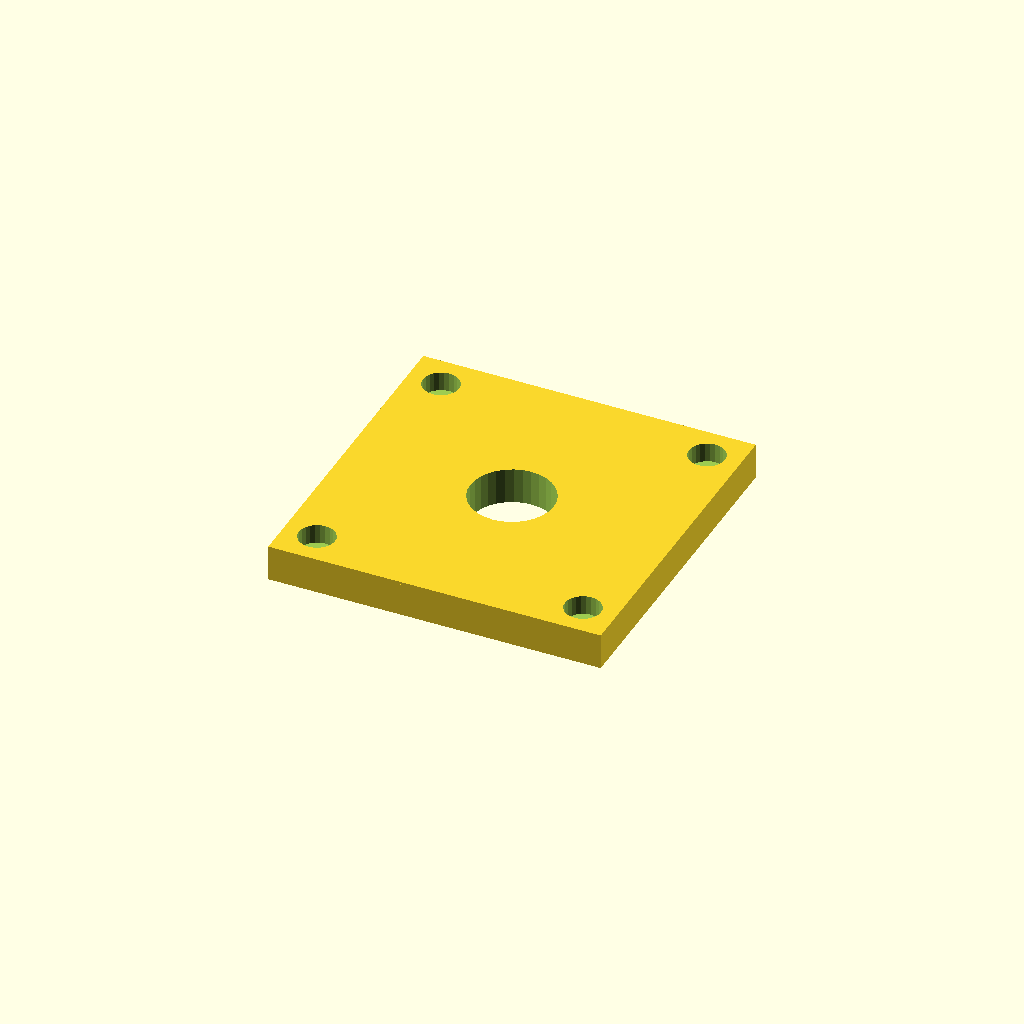
Cell 1 — every parameter at its default value.
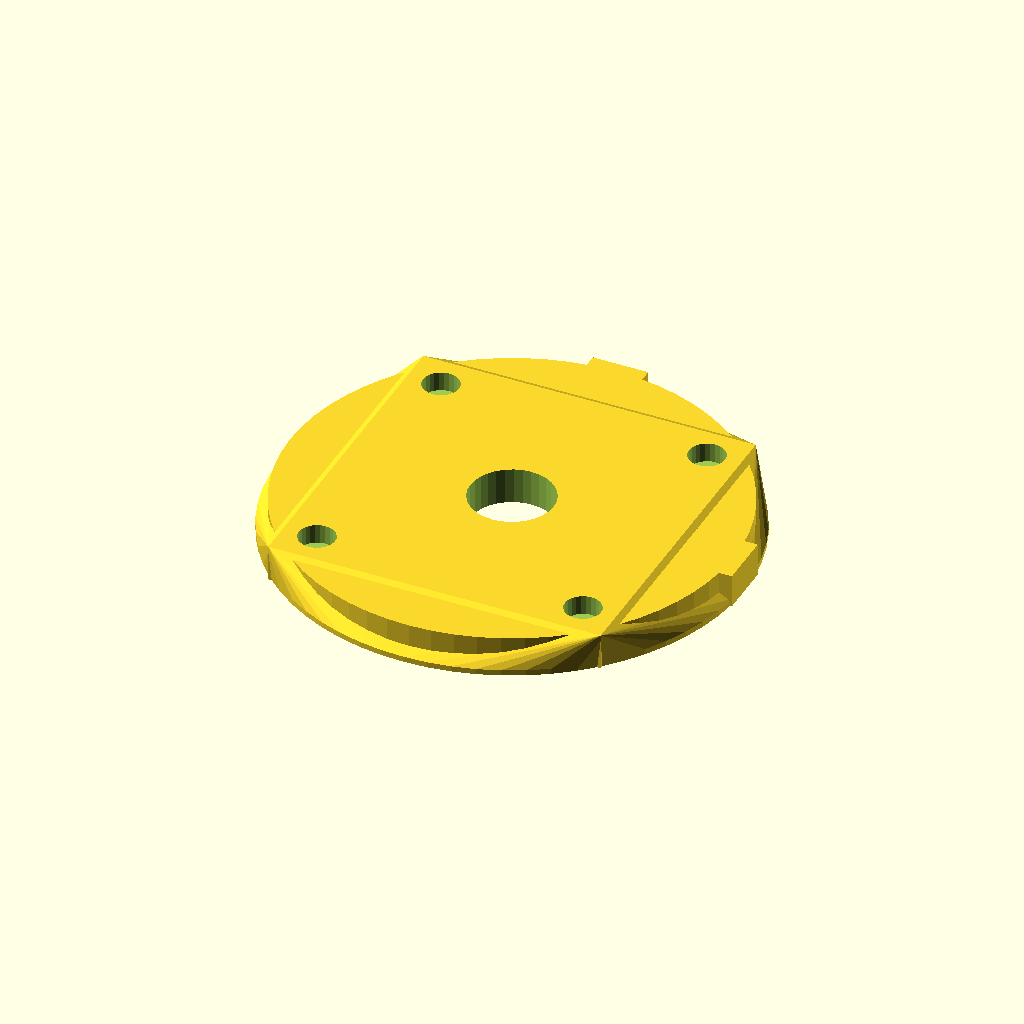
Cell 2: Anchor_Dia = 80 (everything else at default).
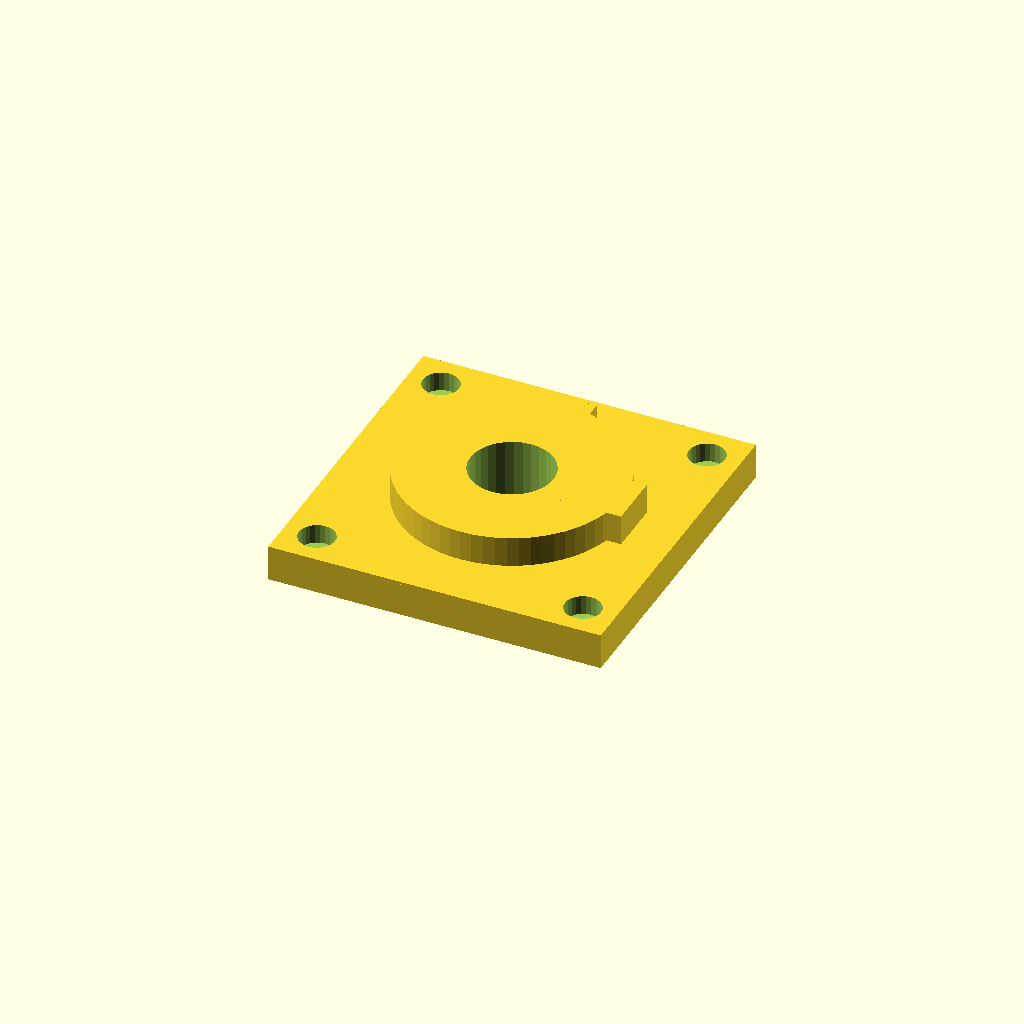
Cell 3 — Anchor_Depth set to 12, the other parameters unchanged.
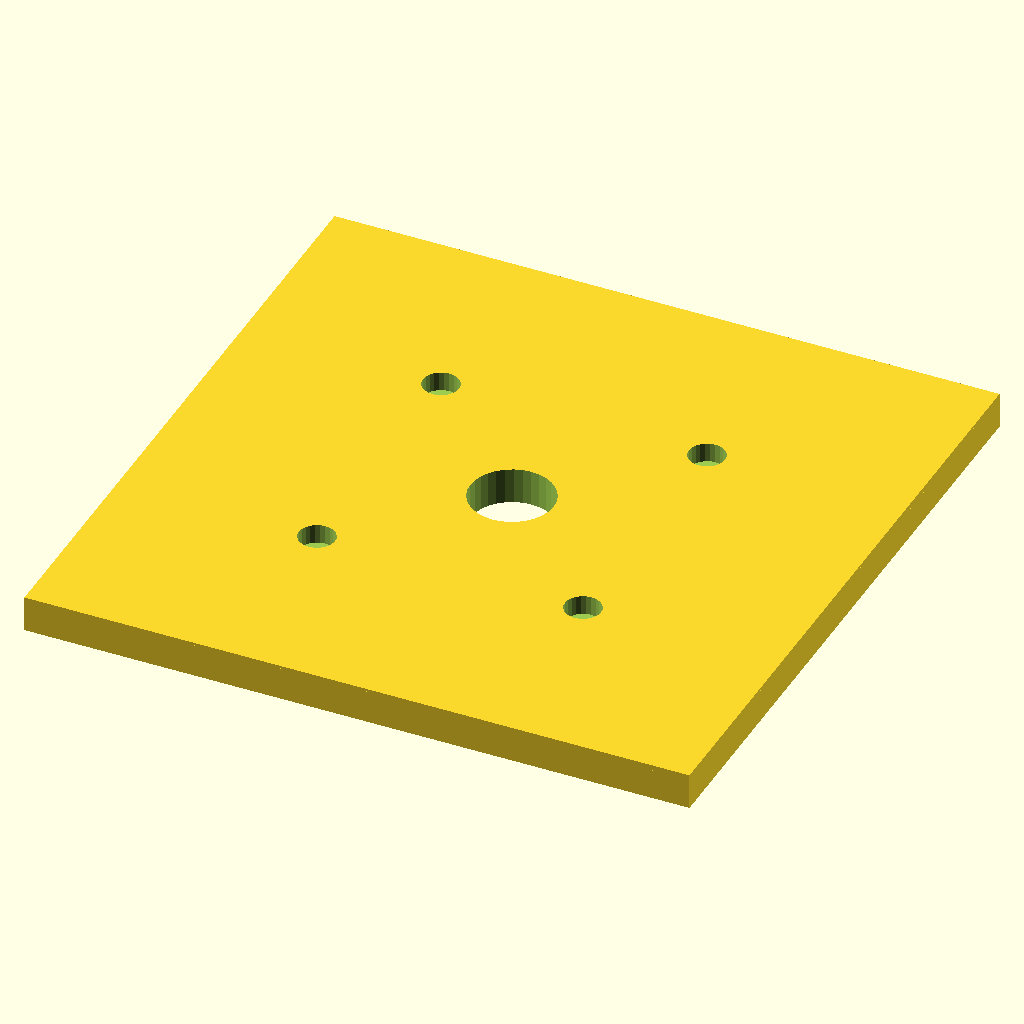
Cell 4: Plate_W = 120 (everything else at default).
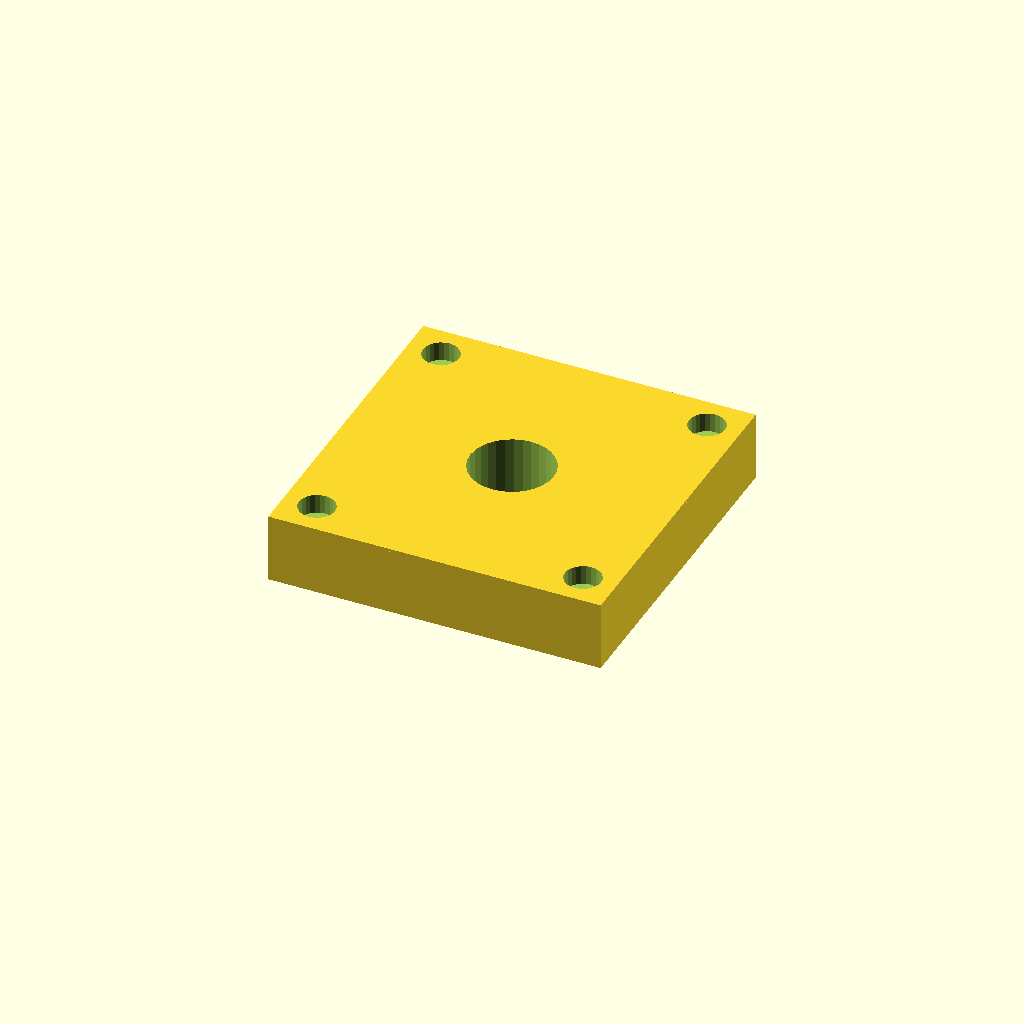
Cell 5: Plate_T = 12 (everything else at default).
One fixed orthographic camera (rotation 55°, 0°, 25°; colour scheme Cornfield) for every cell.
Source of the model, 3d/_archive/scad/anchors/anchor_wall_plate.scad:
// ==========================================
// Xentient Framework - Anchor: Wall Plate Adapter
// Plugs into Rear Universal Anchor (40mm circular recess)
// Per Framework §5
// ==========================================
// Component: Male cylinder (40mm dia) with cross-keys
//            Flares to 60×60mm flat plate with 4× M3 countersunk holes
// Material: PETG (structural)
// Units: mm

$fn = 64;

// ==========================================
// ANCHOR DIMENSIONS (matching hub rear)
// ==========================================

Anchor_Dia   = 40.0;    // Male cylinder diameter
Anchor_Depth = 6.0;     // Insertion depth into hub
Anchor_Key_W = 10.0;    // Anti-rotation cross-key width
Anchor_Key_H = Anchor_Depth;  // Key height matches depth

// Wall plate dimensions
Plate_W      = 60.0;    // Square plate width
Plate_T      = 6.0;     // Plate thickness
M3_CSK_Dia  = 6.5;     // M3 countersunk head diameter
M3_Hole_Dia = 3.2;     // M3 screw hole diameter
CSK_Depth   = 3.0;     // Countersink depth
Hole_Offset = 24.0;    // Hole offset from center (24mm = 48mm span)

// Wire routing
Wire_Hole_D = 15.0;    // Central wire routing hole diameter

// ==========================================
// MODULE: anchor_wall_plate()
// ==========================================

module anchor_wall_plate() {
    difference() {
        union() {
            // Male cylinder (plugs into hub rear)
            cylinder(h=Anchor_Depth, d=Anchor_Dia, $fn=64);

            // Anti-rotation cross-keys (2 perpendicular ridges)
            for (a = [0, 90]) {
                rotate([0, 0, a])
                    translate([0, -Anchor_Key_W/2, 0])
                        cube([Anchor_Dia/2 + 2, Anchor_Key_W, Anchor_Key_H]);
            }

            // Transition from cylinder to square plate
            hull() {
                cylinder(h=1, d=Anchor_Dia + 4, $fn=64);
                translate([0, 0, Plate_T])
                    cube([Plate_W, Plate_W, 1], center=true);
            }

            // Wall plate
            translate([0, 0, Plate_T / 2])
                cube([Plate_W, Plate_W, Plate_T], center=true);
        }

        // Anti-rotation keyways in hub (matching grooves)
        // These are cut from the cylinder — the hub has matching channels

        // Central wire routing hole (for USB power through drywall)
        translate([0, 0, -1])
            cylinder(h=Anchor_Depth + Plate_T + 2, d=Wire_Hole_D, $fn=32);

        // 4× M3 countersunk holes
        for (sx = [-1, 1], sy = [-1, 1]) {
            translate([sx * Hole_Offset, sy * Hole_Offset, 0]) {
                // Through hole
                translate([0, 0, -1])
                    cylinder(h=Anchor_Depth + Plate_T + 2, d=M3_Hole_Dia, $fn=24);
                // Countersink (on outer face)
                translate([0, 0, Plate_T - CSK_Depth])
                    cylinder(h=CSK_Depth + 1, d=M3_CSK_Dia, $fn=24);
            }
        }

        // Draft angle removed — hub pocket is straight 40mm, taper would
        // prevent insertion. The 0.4mm clearance on cross-keys provides
        // enough tolerance for PETG printing.
    }
}

// ==========================================
// RENDER
// ==========================================

anchor_wall_plate();
Customizer parameters (derived from the source; name, type, default, range or options):
Anchor_Dia: number, default 40
Anchor_Depth: number, default 6
Anchor_Key_W: number, default 10
Plate_W: number, default 60
Plate_T: number, default 6
M3_CSK_Dia: number, default 6.5
M3_Hole_Dia: number, default 3.2
CSK_Depth: number, default 3
Hole_Offset: number, default 24
Wire_Hole_D: number, default 15
